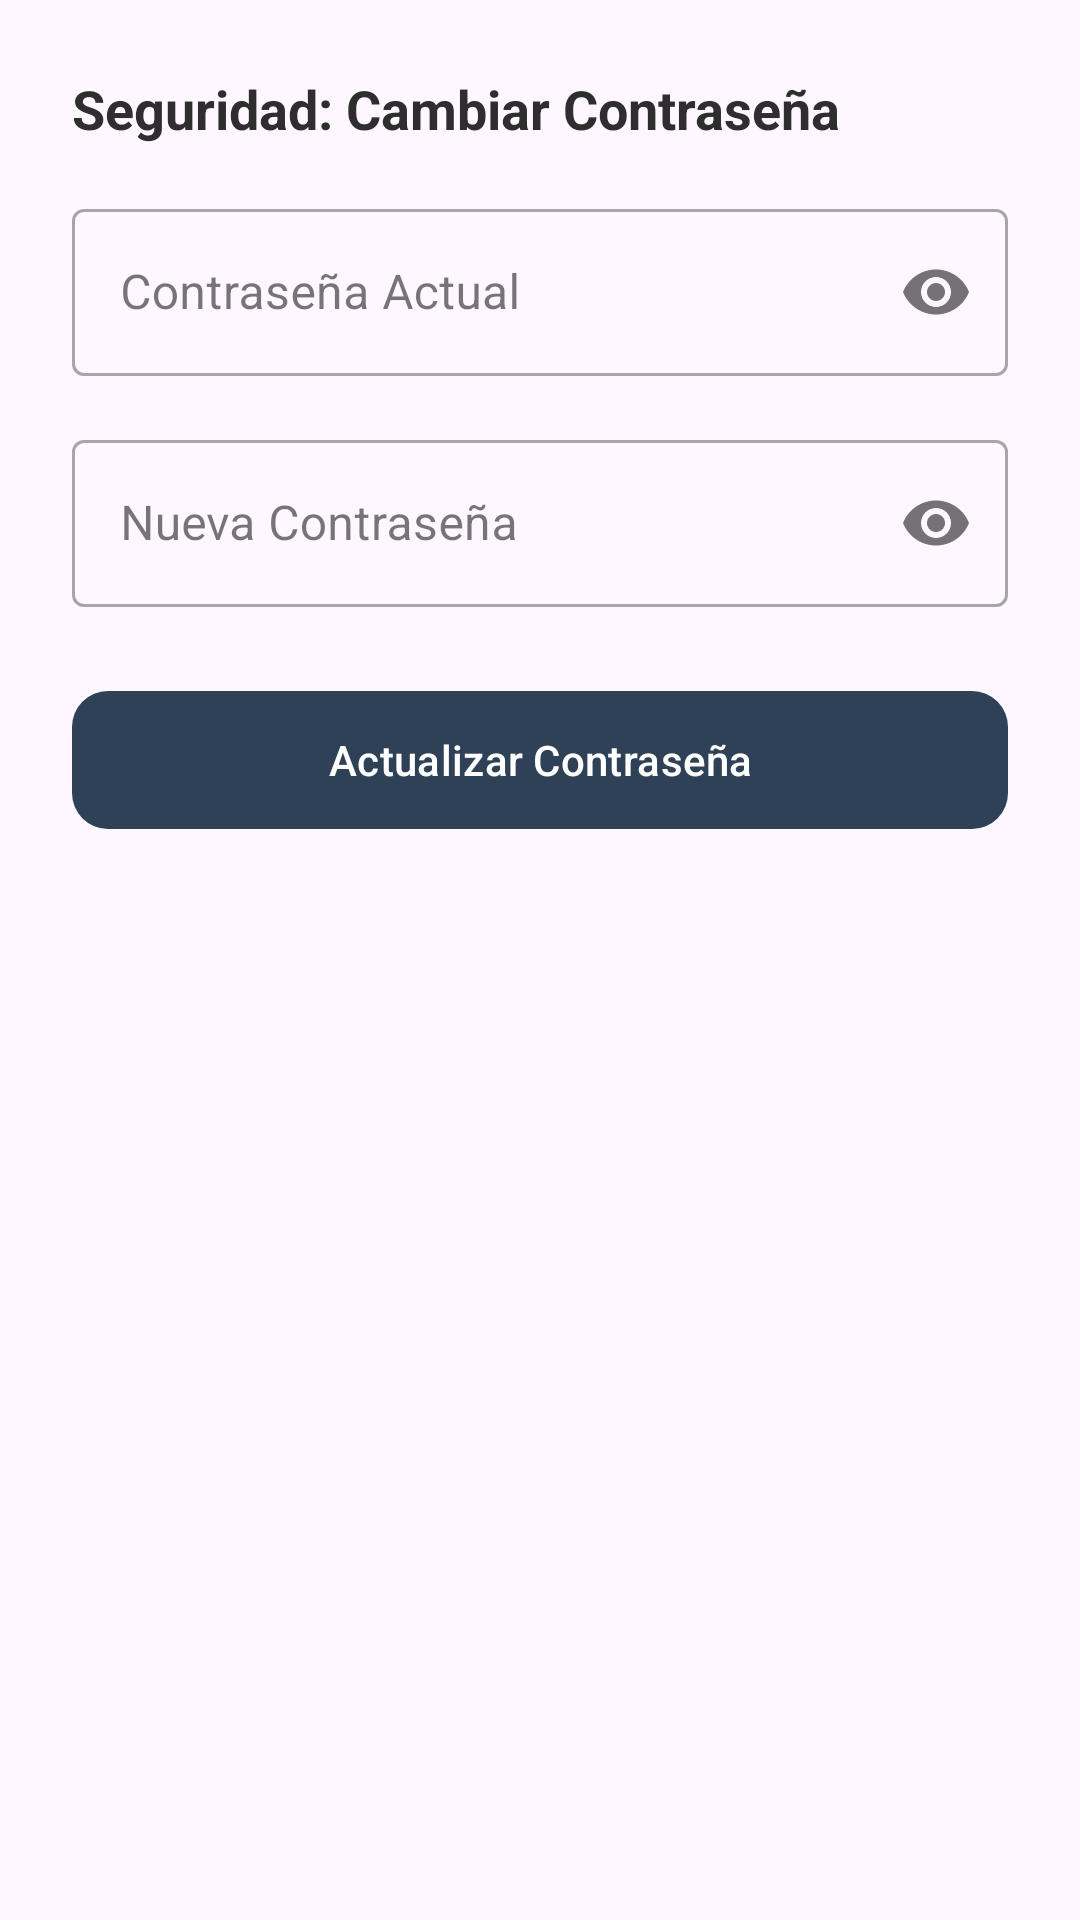

Android layout source for this screen:
<!-- AndroidManifest.xml: application theme Theme.CitasMedicas -->
<!-- res/layout/dialog_cambiar_clave.xml -->
<?xml version="1.0" encoding="utf-8"?>
<LinearLayout xmlns:android="http://schemas.android.com/apk/res/android"
    xmlns:app="http://schemas.android.com/apk/res-auto"
    android:layout_width="match_parent"
    android:layout_height="wrap_content"
    android:orientation="vertical"
    android:padding="24dp">

    <TextView
        android:layout_width="wrap_content"
        android:layout_height="wrap_content"
        android:layout_marginBottom="16dp"
        android:text="Seguridad: Cambiar Contraseña"
        android:textColor="#2E2E2E"
        android:textSize="18sp"
        android:textStyle="bold" />

    <com.google.android.material.textfield.TextInputLayout
        style="@style/Widget.MaterialComponents.TextInputLayout.OutlinedBox"
        android:layout_width="match_parent"
        android:layout_height="wrap_content"
        android:layout_marginBottom="16dp"
        android:hint="Contraseña Actual"
        app:passwordToggleEnabled="true">

        <com.google.android.material.textfield.TextInputEditText
            android:id="@+id/txtClaveActual"
            android:layout_width="match_parent"
            android:layout_height="wrap_content"
            android:inputType="textPassword" />
    </com.google.android.material.textfield.TextInputLayout>

    <com.google.android.material.textfield.TextInputLayout
        style="@style/Widget.MaterialComponents.TextInputLayout.OutlinedBox"
        android:layout_width="match_parent"
        android:layout_height="wrap_content"
        android:layout_marginBottom="24dp"
        android:hint="Nueva Contraseña"
        app:passwordToggleEnabled="true">

        <com.google.android.material.textfield.TextInputEditText
            android:id="@+id/txtClaveNueva"
            android:layout_width="match_parent"
            android:layout_height="wrap_content"
            android:inputType="textPassword" />
    </com.google.android.material.textfield.TextInputLayout>

    <com.google.android.material.button.MaterialButton
        android:id="@+id/btnActualizarClave"
        android:layout_width="match_parent"
        android:layout_height="54dp"
        android:text="Actualizar Contraseña"
        android:textAllCaps="false"
        app:backgroundTint="@color/citas_primary"
        app:cornerRadius="12dp" />
</LinearLayout>
<!-- resources referenced by this layout -->
<resources>
  <color name="citas_primary">#2F4156</color>
  <style name="Theme.CitasMedicas" parent="Base.Theme.CitasMedicas" />
  <style name="Base.Theme.CitasMedicas" parent="Theme.Material3.Light.NoActionBar">
          <item name="colorPrimary">@color/citas_primary</item>
          <item name="colorOnSecondary">@color/citas_secondary</item>
      </style>
  <color name="citas_secondary">#A6BED1</color>
</resources>
